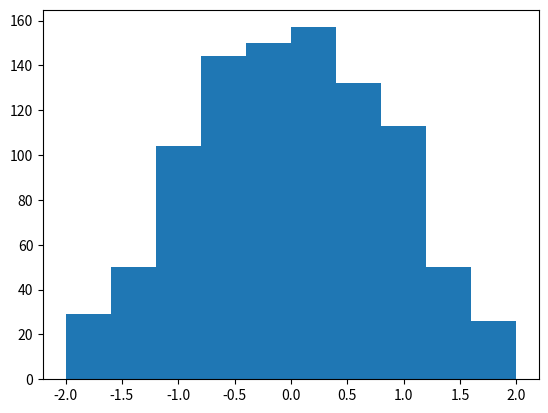

Write Python code to recreate this figure.
import numpy as np
import matplotlib.pyplot as plt
y = np.random.normal(0,1,1000)
plt.hist(y, label='random',range=[-2,2])
plt.show()